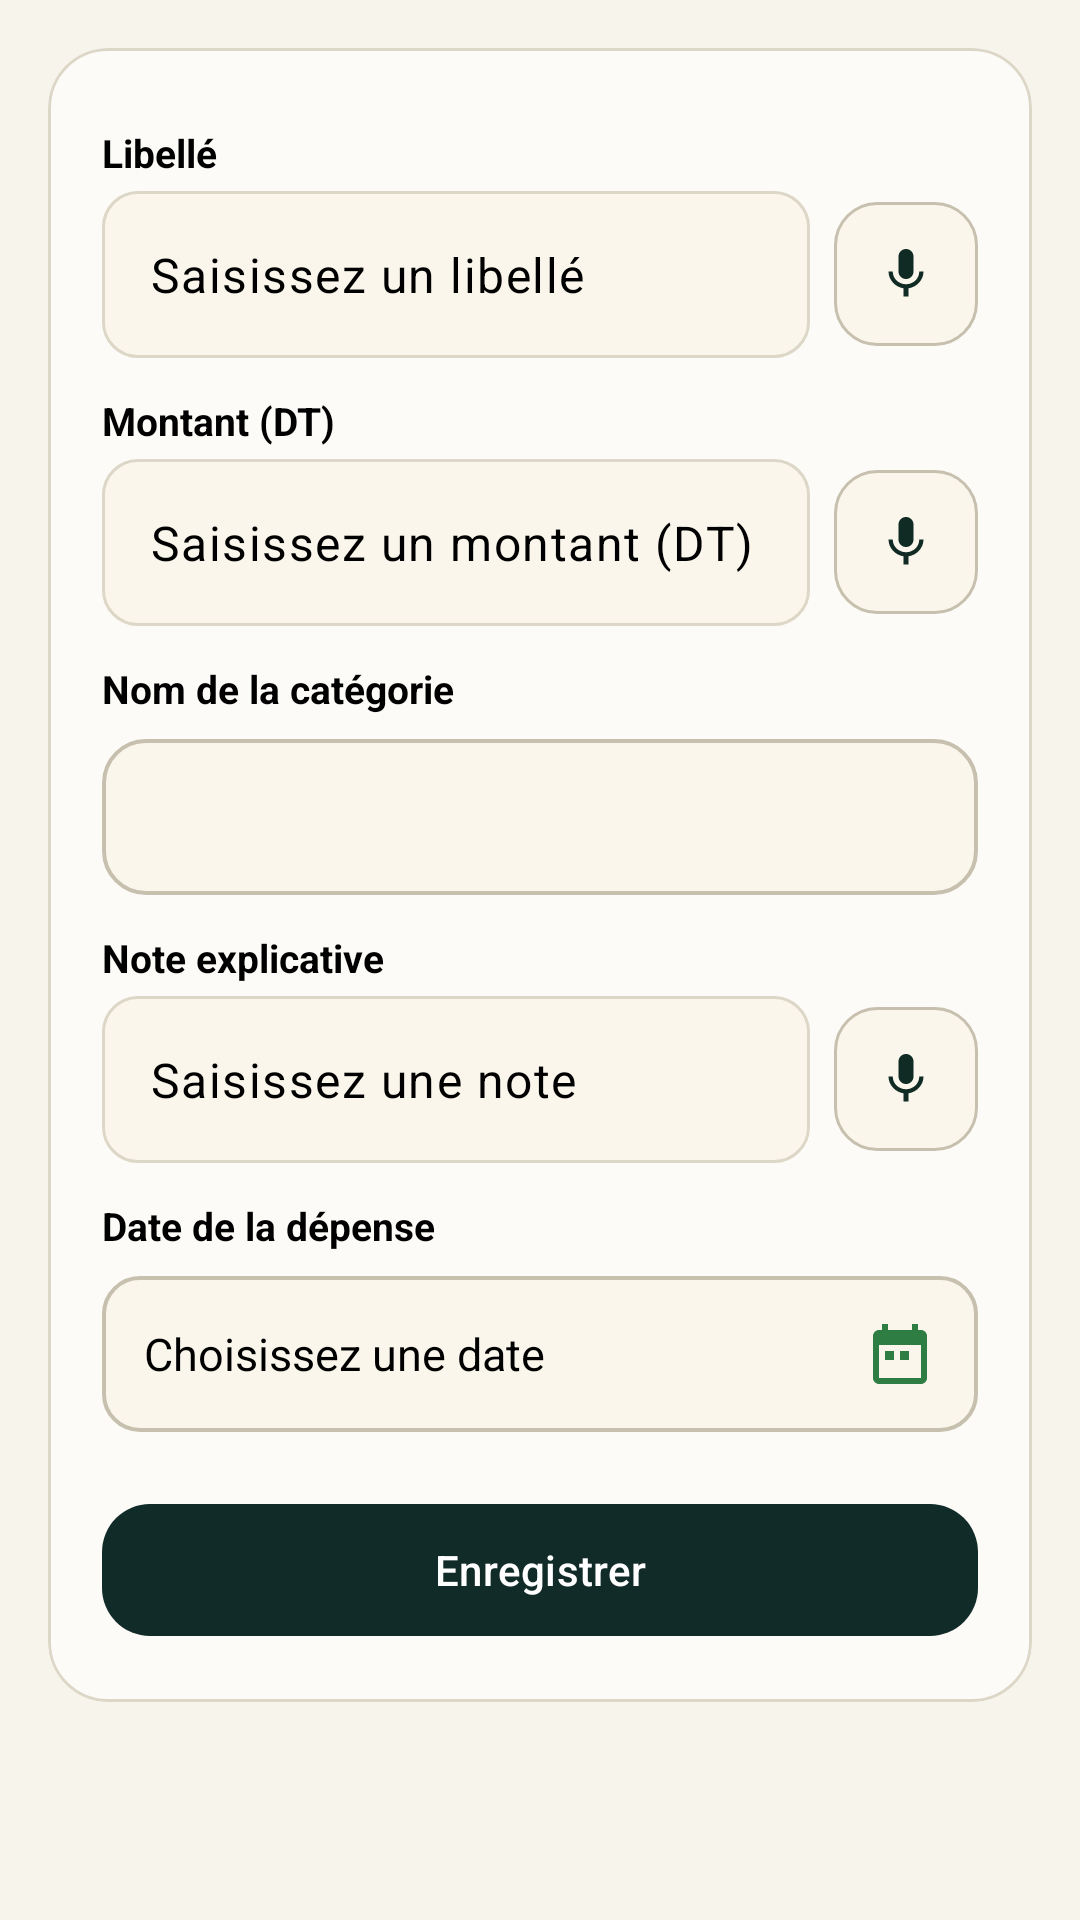

The Android layout XML behind this screen, and the referenced resources:
<!-- AndroidManifest.xml: application theme Theme.Masrouf1 -->
<!-- res/layout/activity_add_expense.xml -->
<?xml version="1.0" encoding="utf-8"?>
<ScrollView xmlns:android="http://schemas.android.com/apk/res/android"
    xmlns:app="http://schemas.android.com/apk/res-auto"
    android:layout_width="match_parent"
    android:layout_height="match_parent"
    android:background="@color/cream"
    android:fillViewport="true">

    <LinearLayout
        android:layout_width="match_parent"
        android:layout_height="wrap_content"
        android:orientation="vertical"
        android:padding="16dp">

        <com.example.masrouf1.ui.AlertBannerView
            android:id="@+id/expense_budget_banner"
            android:layout_width="match_parent"
            android:layout_height="wrap_content"
            android:layout_marginBottom="8dp"
            android:visibility="gone" />

        <com.google.android.material.button.MaterialButton
            android:id="@+id/expense_define_budget_btn"
            style="@style/Widget.Masrouf.Button"
            android:layout_width="wrap_content"
            android:layout_height="wrap_content"
            android:layout_marginBottom="12dp"
            android:text="@string/define_budget"
            android:textColor="@color/alabaster"
            android:visibility="gone"
            app:backgroundTint="@color/emerald" />

        <com.example.masrouf1.ui.AlertBannerView
            android:id="@+id/expense_validation_banner"
            android:layout_width="match_parent"
            android:layout_height="wrap_content"
            android:layout_marginBottom="12dp"
            android:visibility="gone" />

        <com.google.android.material.card.MaterialCardView
            android:layout_width="match_parent"
            android:layout_height="wrap_content"
            app:cardBackgroundColor="@color/form_surface"
            app:cardCornerRadius="20dp"
            app:cardElevation="0dp"
            app:strokeColor="@color/card_border"
            app:strokeWidth="1dp">

            <LinearLayout
                android:layout_width="match_parent"
                android:layout_height="wrap_content"
                android:orientation="vertical"
                android:padding="18dp">

                <TextView
                    style="@style/TextAppearance.Masrouf.FormFieldLabel"
                    android:layout_width="match_parent"
                    android:layout_height="wrap_content"
                    android:text="@string/transaction_name" />

                <LinearLayout
                    android:layout_width="match_parent"
                    android:layout_height="wrap_content"
                    android:gravity="center_vertical"
                    android:orientation="horizontal">

                    <com.google.android.material.textfield.TextInputLayout
                        style="@style/Widget.Masrouf.TextInputLayout"
                        android:layout_width="0dp"
                        android:layout_height="wrap_content"
                        android:layout_weight="1"
                        app:hintEnabled="false">

                        <com.google.android.material.textfield.TextInputEditText
                            android:id="@+id/expense_label"
                            android:layout_width="match_parent"
                            android:layout_height="wrap_content"
                            android:hint="@string/hint_transaction_name"
                            android:inputType="textCapSentences"
                            android:minHeight="48dp"
                            android:singleLine="true"
                            android:textColor="@color/black"
                            android:textColorHint="@color/black" />
                    </com.google.android.material.textfield.TextInputLayout>

                    <ImageButton
                        android:id="@+id/expense_label_mic"
                        android:layout_width="48dp"
                        android:layout_height="48dp"
                        android:layout_marginStart="8dp"
                        android:background="@drawable/bg_card_form_beige"
                        android:contentDescription="@string/voice_field_mic_cd"
                        android:padding="12dp"
                        android:scaleType="centerInside"
                        android:src="@drawable/ic_mic_dark" />
                </LinearLayout>

                <TextView
                    style="@style/TextAppearance.Masrouf.FormFieldLabel"
                    android:layout_width="match_parent"
                    android:layout_height="wrap_content"
                    android:layout_marginTop="12dp"
                    android:text="@string/amount_dinars" />

                <LinearLayout
                    android:layout_width="match_parent"
                    android:layout_height="wrap_content"
                    android:gravity="center_vertical"
                    android:orientation="horizontal">

                    <com.google.android.material.textfield.TextInputLayout
                        style="@style/Widget.Masrouf.TextInputLayout"
                        android:layout_width="0dp"
                        android:layout_height="wrap_content"
                        android:layout_weight="1"
                        app:hintEnabled="false">

                        <com.google.android.material.textfield.TextInputEditText
                            android:id="@+id/expense_amount"
                            android:layout_width="match_parent"
                            android:layout_height="wrap_content"
                            android:hint="@string/hint_amount"
                            android:inputType="numberDecimal"
                            android:minHeight="48dp"
                            android:singleLine="true"
                            android:textColor="@color/black"
                            android:textColorHint="@color/black" />
                    </com.google.android.material.textfield.TextInputLayout>

                    <ImageButton
                        android:id="@+id/expense_amount_mic"
                        android:layout_width="48dp"
                        android:layout_height="48dp"
                        android:layout_marginStart="8dp"
                        android:background="@drawable/bg_card_form_beige"
                        android:contentDescription="@string/voice_field_mic_cd"
                        android:padding="12dp"
                        android:scaleType="centerInside"
                        android:src="@drawable/ic_mic_dark" />
                </LinearLayout>

                <TextView
                    style="@style/TextAppearance.Masrouf.FormFieldLabel"
                    android:layout_width="match_parent"
                    android:layout_height="wrap_content"
                    android:layout_marginTop="12dp"
                    android:text="@string/category_name" />

                <Spinner
                    android:id="@+id/expense_category"
                    android:layout_width="match_parent"
                    android:layout_height="52dp"
                    android:layout_marginTop="4dp"
                    android:background="@drawable/bg_dropdown_beige"
                    android:minHeight="48dp"
                    android:paddingHorizontal="12dp" />

                <TextView
                    style="@style/TextAppearance.Masrouf.FormFieldLabel"
                    android:layout_width="match_parent"
                    android:layout_height="wrap_content"
                    android:layout_marginTop="12dp"
                    android:text="@string/expense_note" />

                <LinearLayout
                    android:layout_width="match_parent"
                    android:layout_height="wrap_content"
                    android:gravity="center_vertical"
                    android:orientation="horizontal">

                    <com.google.android.material.textfield.TextInputLayout
                        style="@style/Widget.Masrouf.TextInputLayout"
                        android:layout_width="0dp"
                        android:layout_height="wrap_content"
                        android:layout_weight="1"
                        app:hintEnabled="false">

                        <com.google.android.material.textfield.TextInputEditText
                            android:id="@+id/expense_note"
                            android:layout_width="match_parent"
                            android:layout_height="wrap_content"
                            android:hint="@string/hint_note"
                            android:inputType="textCapSentences"
                            android:minHeight="48dp"
                            android:singleLine="true"
                            android:textColor="@color/black"
                            android:textColorHint="@color/black" />
                    </com.google.android.material.textfield.TextInputLayout>

                    <ImageButton
                        android:id="@+id/expense_note_mic"
                        android:layout_width="48dp"
                        android:layout_height="48dp"
                        android:layout_marginStart="8dp"
                        android:background="@drawable/bg_card_form_beige"
                        android:contentDescription="@string/voice_field_mic_cd"
                        android:padding="12dp"
                        android:scaleType="centerInside"
                        android:src="@drawable/ic_mic_dark" />
                </LinearLayout>

                <TextView
                    style="@style/TextAppearance.Masrouf.FormFieldLabel"
                    android:layout_width="match_parent"
                    android:layout_height="wrap_content"
                    android:layout_marginTop="12dp"
                    android:text="@string/expense_date" />

                <TextView
                    android:id="@+id/expense_date"
                    android:layout_width="match_parent"
                    android:layout_height="52dp"
                    android:layout_marginTop="4dp"
                    android:background="@drawable/bg_allocation_input"
                    android:clickable="true"
                    android:focusable="true"
                    android:gravity="center_vertical"
                    android:hint="@string/hint_date"
                    android:paddingHorizontal="14dp"
                    android:textColor="@color/black"
                    android:textColorHint="@color/black"
                    android:textSize="15sp"
                    app:drawableEndCompat="@drawable/ic_calendar"
                    app:drawableTint="@color/emerald" />

                <com.google.android.material.button.MaterialButton
                    android:id="@+id/save_expense"
                    style="@style/Widget.Masrouf.Button"
                    android:layout_width="match_parent"
                    android:layout_height="52dp"
                    android:layout_marginTop="20dp"
                    android:text="@string/save"
                    android:textColor="@color/alabaster"
                    app:backgroundTint="@color/forest" />
            </LinearLayout>
        </com.google.android.material.card.MaterialCardView>
    </LinearLayout>
</ScrollView>
<!-- resources referenced by this layout -->
<resources>
  <color name="alabaster">#FFFFFF</color>
  <color name="black">#FF000000</color>
  <color name="card_border">#DDD7C8</color>
  <color name="cream">#F7F4EC</color>
  <color name="emerald">#2E7D43</color>
  <color name="forest">#112B28</color>
  <color name="form_surface">#FCFBF7</color>
  <string name="amount_dinars">Montant (DT)</string>
  <string name="category_name">Nom de la catégorie</string>
  <string name="define_budget">Définir le budget du mois</string>
  <string name="expense_date">Date de la dépense</string>
  <string name="expense_note">Note explicative</string>
  <string name="hint_amount">Saisissez un montant (DT)</string>
  <string name="hint_date">Choisissez une date</string>
  <string name="hint_note">Saisissez une note</string>
  <string name="hint_transaction_name">Saisissez un libellé</string>
  <string name="save">Enregistrer</string>
  <string name="transaction_name">Libellé</string>
  <string name="voice_field_mic_cd">Dicter ce champ par la voix</string>
  <style name="TextAppearance.Masrouf.FormFieldLabel" parent="FormFieldLabel" />
  <style name="Widget.Masrouf.Button" parent="Widget.Masrouf.Button.Primary" />
  <style name="Theme.Masrouf1" parent="Base.Theme.Masrouf1" />
  <color name="form_beige">#FAF6EC</color>
  <color name="input_border">#C7C0AE</color>
  <style name="Widget.Masrouf.Button.Primary" parent="Widget.Material3.Button">
          <item name="backgroundTint">@color/forest</item>
          <item name="android:textColor">@color/alabaster</item>
          <item name="cornerRadius">@dimen/radius_button</item>
          <item name="android:minHeight">52dp</item>
      </style>
  <dimen name="radius_button">16dp</dimen>
  <color name="mint">#D9EEDD</color>
  <color name="mint_light">#D9EEDD</color>
  <color name="coral">#DC7770</color>
  <style name="Widget.Masrouf.EditText" parent="Widget.AppCompat.EditText">
          <item name="android:textColor">@color/black</item>
          <item name="android:textColorHint">@color/black</item>
          <item name="android:background">@drawable/bg_allocation_input</item>
      </style>
  <style name="Widget.Masrouf.Spinner" parent="Widget.AppCompat.Spinner">
          <item name="android:popupBackground">@drawable/bg_dropdown_beige</item>
          <item name="android:background">@drawable/bg_allocation_input</item>
      </style>
  <style name="Widget.Masrouf.SpinnerDropDownItem" parent="Widget.AppCompat.DropDownItem.Spinner">
          <item name="android:textColor">@color/black</item>
          <item name="android:background">@color/form_beige</item>
          <item name="android:minHeight">48dp</item>
      </style>
  <style name="Widget.Masrouf.CheckBox" parent="Widget.Material3.CompoundButton.CheckBox">
          <item name="buttonTint">@color/masrouf_check_tint</item>
          <item name="android:textColor">@color/black</item>
      </style>
  <style name="Widget.Masrouf.RadioButton" parent="Widget.Material3.CompoundButton.RadioButton">
          <item name="buttonTint">@color/masrouf_check_tint</item>
          <item name="android:textColor">@color/black</item>
      </style>
  <style name="Widget.Masrouf.CheckedTextView" parent="Widget.AppCompat.TextView">
          <item name="android:textColor">@color/black</item>
          <item name="android:background">@color/form_beige</item>
          <item name="android:checkMarkTint">@color/emerald</item>
      </style>
  <style name="Widget.Masrouf.Button.Material" parent="Widget.Material3.Button">
          <item name="android:minHeight">48dp</item>
          <item name="backgroundTint">@color/forest</item>
          <item name="android:textColor">@color/alabaster</item>
      </style>
  <style name="Widget.Masrouf.DialogButton.Positive" parent="Widget.Material3.Button">
          <item name="backgroundTint">@color/emerald</item>
          <item name="android:textColor">@color/alabaster</item>
          <item name="cornerRadius">12dp</item>
      </style>
</resources>
